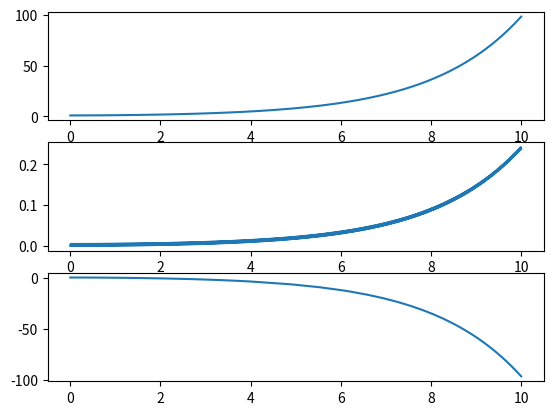

Here is the Python script that generated this plot:
import numpy as np
import matplotlib.pyplot as plt

A0 = 1.0
B0 = 0.0
C0 = 0.0
k1 = 1
k2 = 1

def euler_forward(h, stop=10):
    # u_i+1 = u_i + h f(t_i, u_i)
    xs = np.arange(stop, step=h)
    a_ys = np.array([A0])
    b_ys = np.array([B0])
    c_ys = np.array([C0])
    for x in xs:
        new_a = a_ys[-1] + h * (-k1) * A0 * np.exp(-k1 * x)
        new_b = b_ys[-1] + h * (-k2) * (b_ys[-1] + new_a) * np.exp(-k2 * h)
        new_c = A0 - new_a - new_b

        a_ys = np.append(a_ys, new_a)
        b_ys = np.append(b_ys, np.abs(new_b))
        c_ys = np.append(c_ys, new_c)

    return np.append(xs, [stop]), a_ys, b_ys, c_ys

def euler_backward(h, stop=10):
    # u_i+1 = u_i + h f(t_i+1, u_i+1)
    xs = np.arange(stop, step=h)
    a_ys = np.array([A0])
    b_ys = np.array([B0])
    c_ys = np.array([C0])
    for x in xs:
        new_a = a_ys[-1] + h * (-k1) * A0 * np.exp(-k1 * (x + h))
        new_b = b_ys[-1] + h * (-k2) * (b_ys[-1] + new_a) * np.exp(-k2 * 2 * h)
        new_c = A0 - new_a - new_b

        a_ys = np.append(a_ys, new_a)
        b_ys = np.append(b_ys, np.abs(new_b))
        c_ys = np.append(c_ys, new_c)

    return np.append(xs, [stop]), a_ys, b_ys, c_ys

def heun(h, stop=10):
    # u_i+1 = u_i + h/2 (u_i + f(t_i+1, u_ip))
    # u_ip = u_i + h f(t_i, u_i)
    xs = np.arange(stop, step=h)
    a_ys = np.array([A0])
    b_ys = np.array([B0])
    c_ys = np.array([C0])
    for x in xs:
        new_a = a_ys[-1] + h/2 * ( a_ys[-1] + (-k1) * A0 * np.exp(-k1 * (x + h)))
        new_b = b_ys[-1] + h/2 * ( b_ys[-1] + (-k2) * (b_ys[-1] + new_a) * np.exp(-k2 * 2 * h))
        new_c = A0 - new_a - new_b

        a_ys = np.append(a_ys, new_a)
        b_ys = np.append(b_ys, np.abs(new_b))
        c_ys = np.append(c_ys, new_c)

    return np.append(xs, [stop]), a_ys, b_ys, c_ys

if __name__ == "__main__":
    fig, ax = plt.subplots(3)

    ef_xs, ef_a_ys, ef_b_ys, ef_c_ys = euler_forward(0.01)
    # ax[0].plot(ef_xs, ef_a_ys)
    # ax[1].plot(ef_xs, ef_b_ys)
    # ax[2].plot(ef_xs, ef_c_ys)

    eb_xs, eb_a_ys, eb_b_ys, eb_c_ys = euler_backward(0.01)
    # ax[0].plot(eb_xs, eb_a_ys)
    # ax[1].plot(eb_xs, eb_b_ys)
    # ax[2].plot(eb_xs, eb_c_ys)

    he_xs, he_a_ys, he_b_ys, he_c_ys = heun(0.01)
    ax[0].plot(he_xs, he_a_ys)
    ax[1].plot(he_xs, he_b_ys)
    ax[2].plot(he_xs, he_c_ys)

    plt.show()
